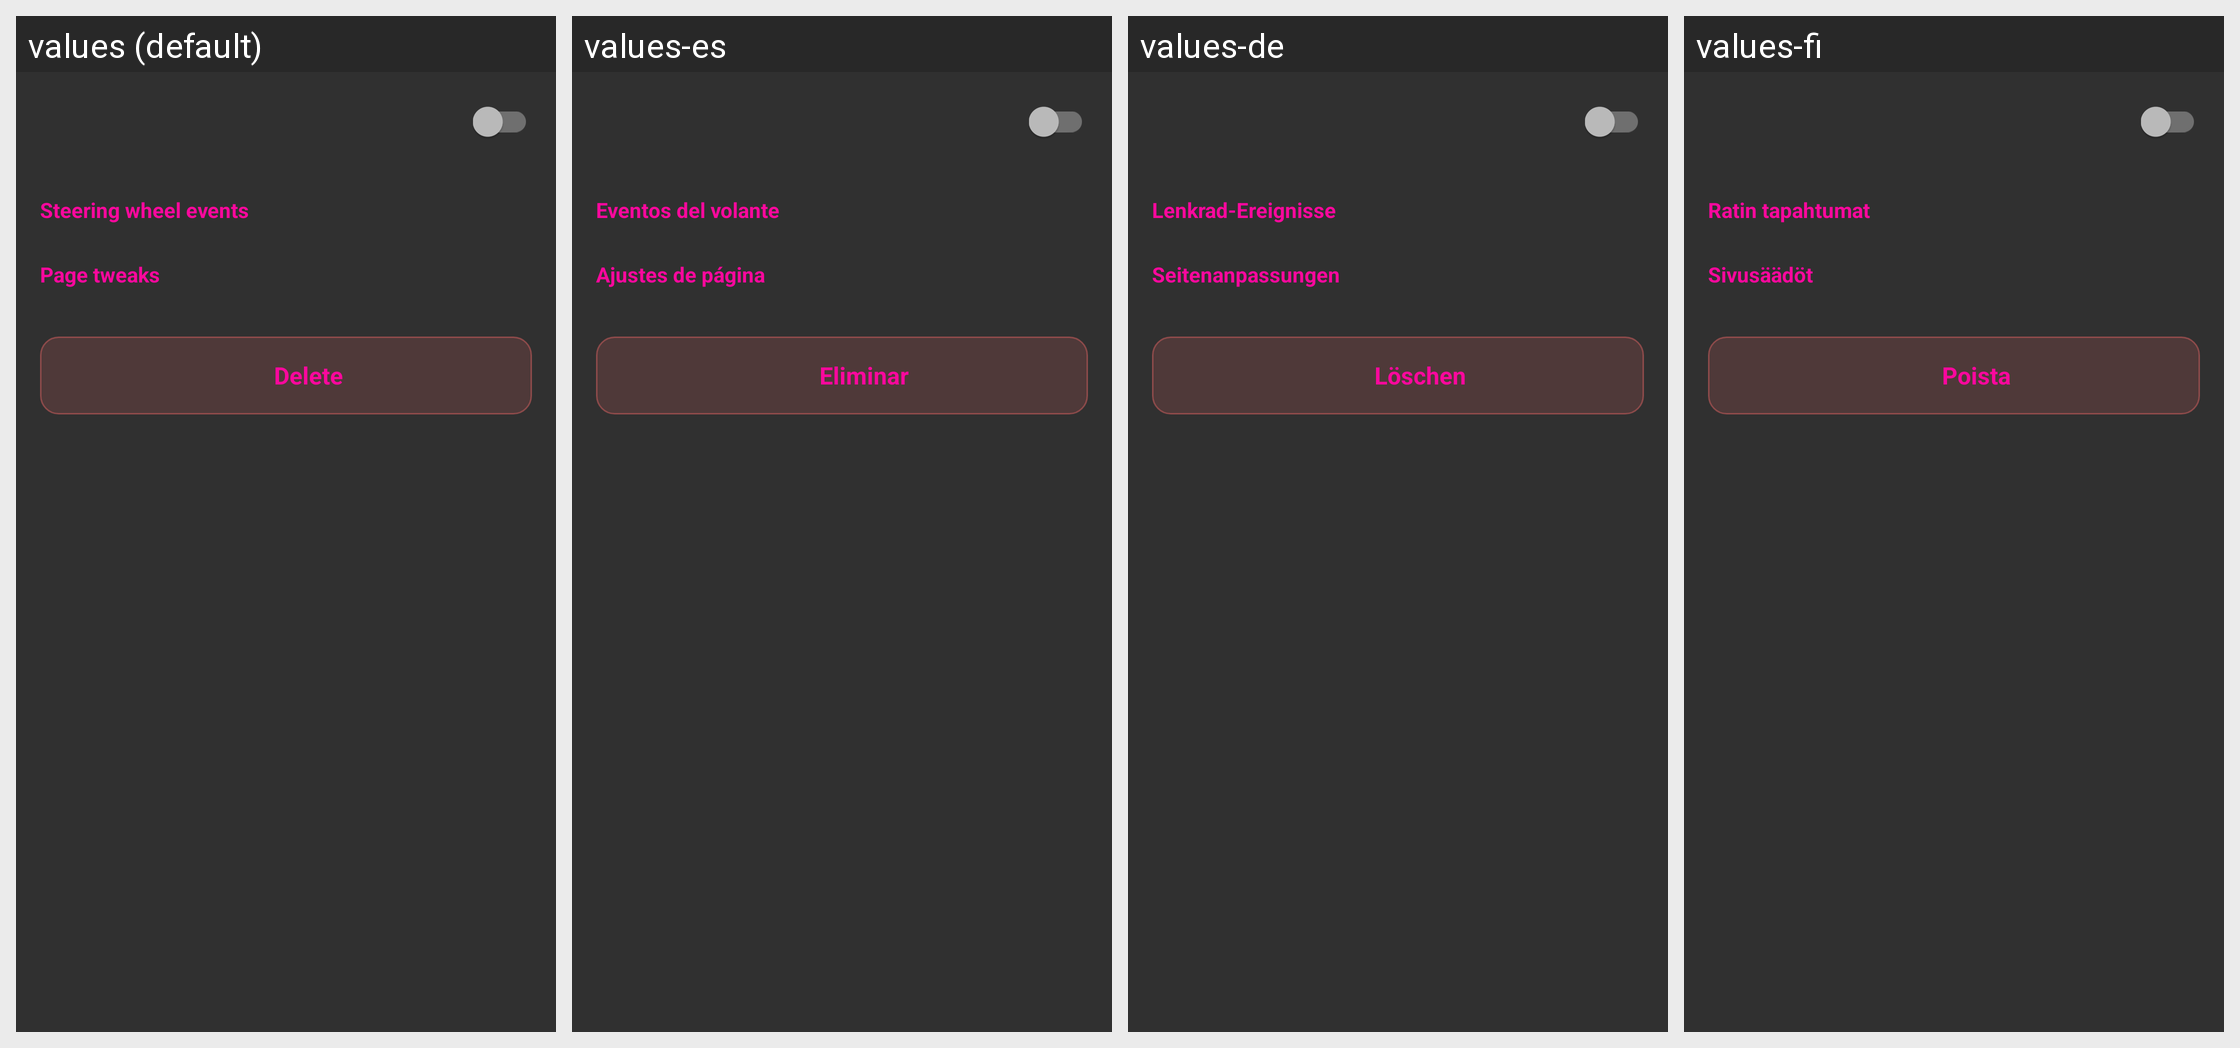

Translations of the strings shown on this Android screen, per locale in the grid:
Android screen res/layout/activity_plugin_details.xml rendered under 4 locales, left to right: values (default), values-es, values-de, values-fi. Device: Nexus 5 (rendered at 1080×1920; each locale shown at half size, 540×960, under a caption strip naming it); theme Theme.Car.
Other locales in the repository, not shown: values-bg, values-cs, values-da, values-et, values-fr, values-it, values-mk, values-nl, values-pl, values-pt-rBR, values-ro, values-ru, values-th, values-tr.
Strings drawn on this screen, with the default value and each locale's value (text and hints the layout hard-codes, and strings that could not be matched under every locale, appear in the picture but are not listed):

page_plugins_events_section
  values: Steering wheel events
  values-es: Eventos del volante
  values-de: Lenkrad-Ereignisse
  values-fi: Ratin tapahtumat

page_plugins_tweaks_section
  values: Page tweaks
  values-es: Ajustes de página
  values-de: Seitenanpassungen
  values-fi: Sivusäädöt

plugins_delete
  values: Delete
  values-es: Eliminar
  values-de: Löschen
  values-fi: Poista
